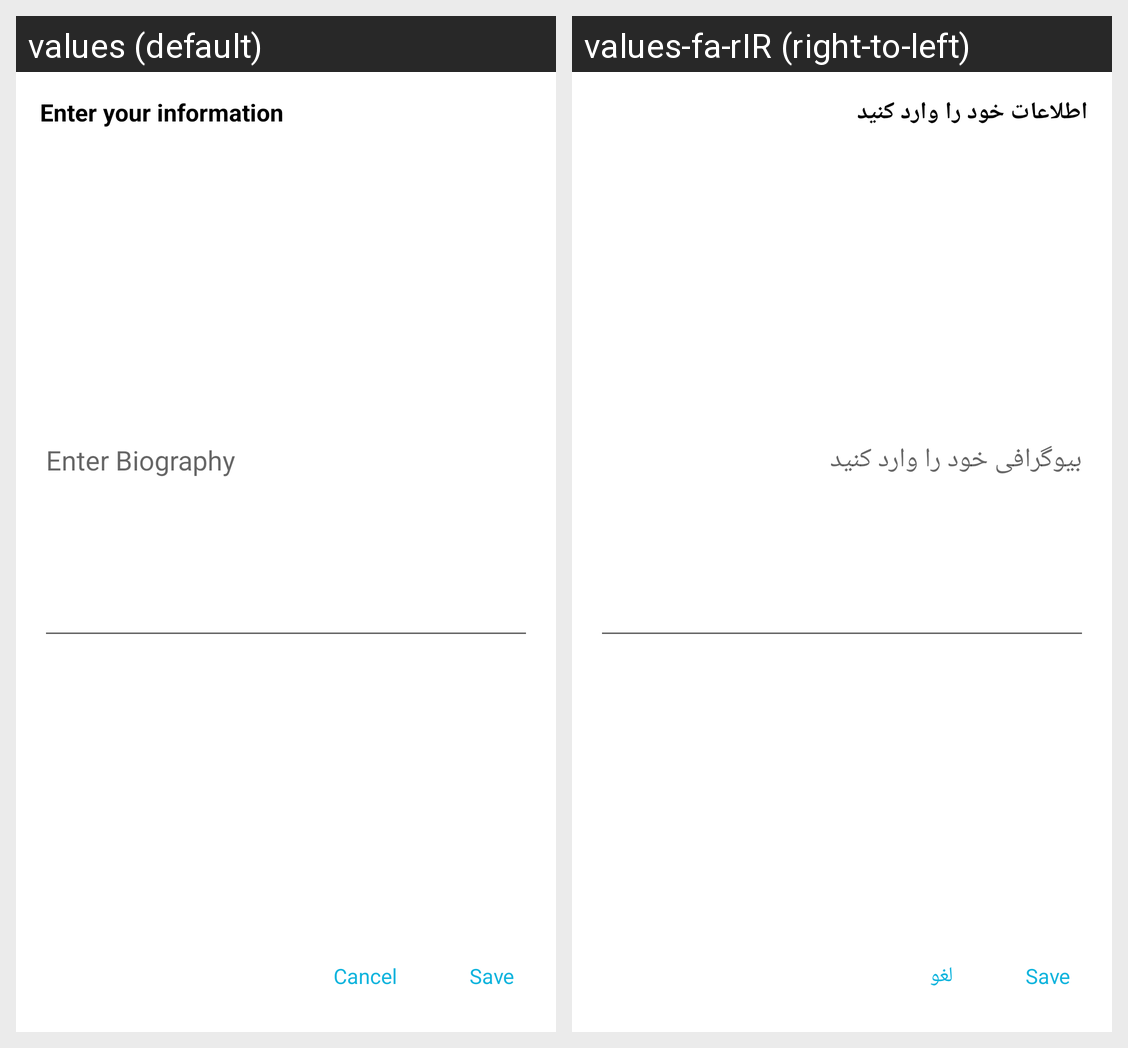

For this localized Android screen grid, give each drawn string resource with its value in every locale shown.
Android screen res/layout/edit_bio_dialog.xml rendered under 2 locales, left to right: values (default), values-fa-rIR (right-to-left). Device: Nexus 5 (rendered at 1080×1920; each locale shown at half size, 540×960, under a caption strip naming it); theme Theme.Peyvand.
Strings drawn on this screen, with the default value and each locale's value (text and hints the layout hard-codes, and strings that could not be matched under every locale, appear in the picture but are not listed):

enter_bio
  values: Enter your information
  values-fa-rIR: اطلاعات خود را وارد کنید

bio_input
  values: Enter Biography
  values-fa-rIR: بیوگرافی خود را وارد کنید

Cancel
  values: Cancel
  values-fa-rIR: لغو
